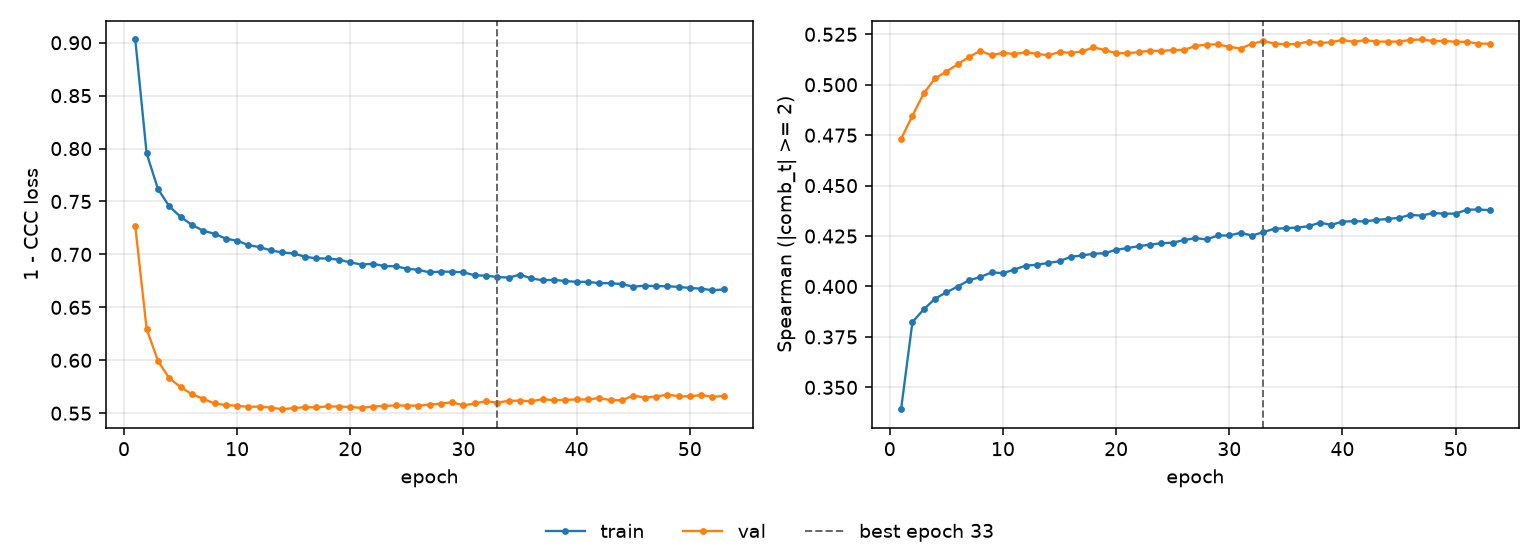

The data file committed next to this chart (first rows):
epoch, tr_loss, vl_loss, tr_sp, vl_sp, is_best
1, 0.903, 0.7265, 0.3392, 0.4732, False
2, 0.7956, 0.6297, 0.3823, 0.4846, False
3, 0.7618, 0.5995, 0.3887, 0.4957, False
4, 0.7455, 0.5831, 0.394, 0.5032, False
5, 0.7355, 0.5747, 0.3971, 0.5065, False
6, 0.728, 0.568, 0.4, 0.5101, False
7, 0.7224, 0.5636, 0.4031, 0.5138, False
8, 0.7196, 0.5592, 0.4047, 0.5168, False
9, 0.7149, 0.5577, 0.407, 0.5146, False
10, 0.713, 0.5571, 0.4066, 0.5159, False
11, 0.7087, 0.556, 0.4084, 0.5152, False
12, 0.7069, 0.5563, 0.4103, 0.5161, False
13, 0.7038, 0.5552, 0.4108, 0.5153, False
14, 0.7018, 0.5538, 0.4117, 0.5146, False
15, 0.7009, 0.5549, 0.4125, 0.5162, False
16, 0.6979, 0.5557, 0.4147, 0.5158, False
17, 0.6962, 0.5555, 0.4154, 0.5165, False
18, 0.6962, 0.5565, 0.4163, 0.5185, False
19, 0.695, 0.5563, 0.4165, 0.5172, False
20, 0.6925, 0.5559, 0.4182, 0.5156, False
21, 0.6904, 0.555, 0.419, 0.5157, False
22, 0.6912, 0.5563, 0.42, 0.5161, False
23, 0.689, 0.5568, 0.4207, 0.5169, False
24, 0.6888, 0.5574, 0.4214, 0.5167, False
25, 0.6865, 0.5571, 0.4217, 0.5172, False
26, 0.6855, 0.5572, 0.423, 0.5172, False
27, 0.6831, 0.5581, 0.424, 0.5192, False
28, 0.6838, 0.5591, 0.4233, 0.5199, False
29, 0.6836, 0.5603, 0.4253, 0.5199, False
30, 0.6832, 0.5574, 0.4253, 0.5188, False
31, 0.6802, 0.5593, 0.4266, 0.5179, False
32, 0.68, 0.5613, 0.4253, 0.5203, False
33, 0.6786, 0.56, 0.4269, 0.5216, True
34, 0.6782, 0.5617, 0.4287, 0.5204, False
35, 0.6809, 0.5619, 0.4289, 0.52, False
36, 0.6773, 0.5613, 0.4292, 0.5202, False
37, 0.6755, 0.5634, 0.4298, 0.5214, False
38, 0.676, 0.5623, 0.4316, 0.5207, False
39, 0.6748, 0.5627, 0.4305, 0.5211, False
40, 0.6741, 0.563, 0.4322, 0.5222, False
41, 0.6741, 0.563, 0.4324, 0.5213, False
42, 0.6728, 0.5644, 0.4323, 0.5221, False
43, 0.6728, 0.5623, 0.433, 0.5214, False
44, 0.672, 0.5623, 0.4335, 0.5213, False
45, 0.6696, 0.5667, 0.434, 0.5214, False
46, 0.6704, 0.5648, 0.4355, 0.5222, False
47, 0.6701, 0.5657, 0.4351, 0.5224, False
48, 0.6699, 0.5676, 0.4365, 0.5217, False
49, 0.6694, 0.5661, 0.4361, 0.5217, False
50, 0.6683, 0.5658, 0.4361, 0.5213, False
51, 0.6677, 0.5673, 0.4381, 0.5213, False
52, 0.6661, 0.5655, 0.4382, 0.5203, False
53, 0.6669, 0.5664, 0.4378, 0.5204, False
